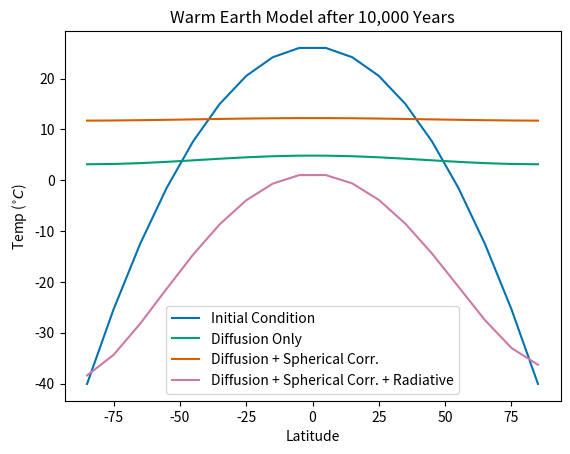
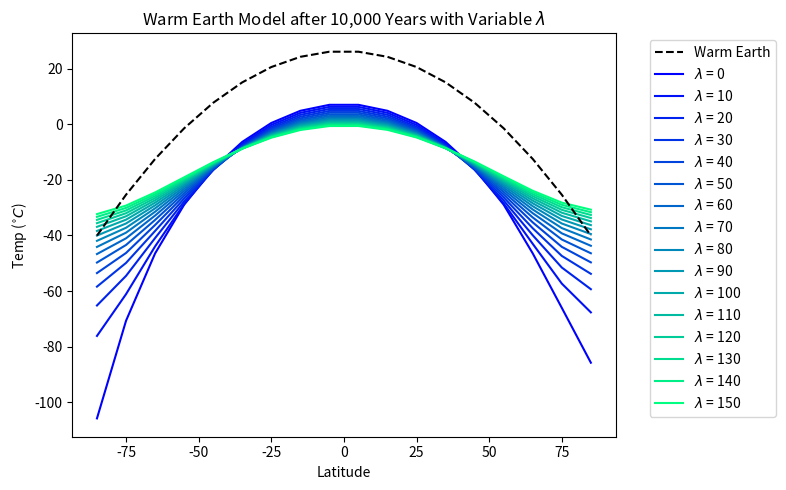
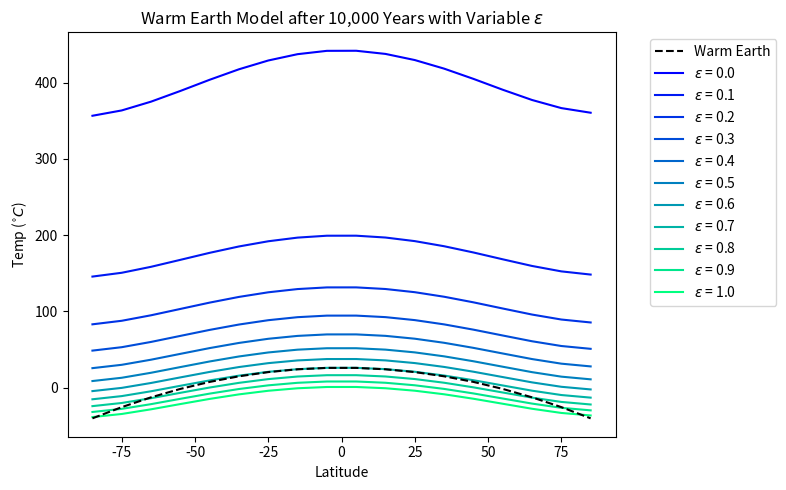
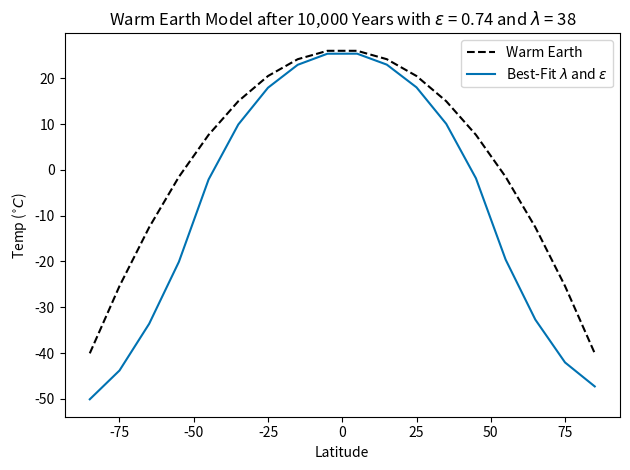
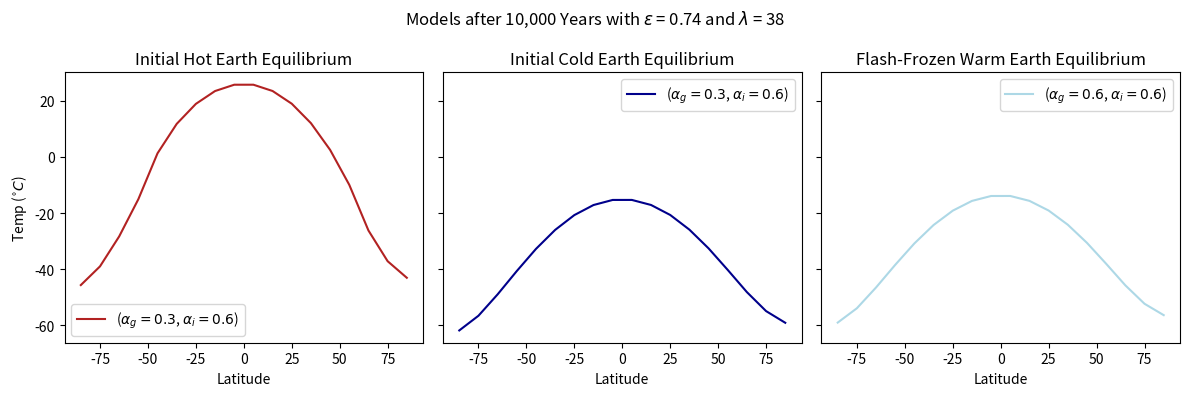
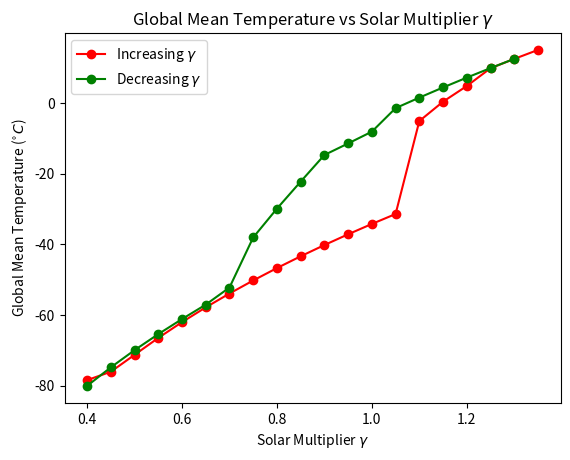

Python code for these plots, in order:
#!/usr/bin/ipython3

'''
This lab explores the snowball Earth hypothesis using a heat diffusion 
model of Earth's temperature at different latitude slices.

To reproduce the values and plots in my report, please simply run
the script. In the terminal, use the commands "ipython" and then "run Lab5.py". 
'''

import numpy as np
import matplotlib.pyplot as plt
from matplotlib.colors import ListedColormap
from numpy.random import rand
import matplotlib as mpl

plt.style.use('seaborn-v0_8-colorblind')
plt.ion()
plt.close('all')

# Define constants
radearth = 6357000.  # Earth's radius (m)
mxdlyr = 50.         # depth of mixed layer (m)
sigma = 5.67e-8      # Stefan-Boltzman constant (J m^-2 s^-1 K^-4)
C = 4.2e6            # Heat capacity of water (J m^-3 K^-1)
rho = 1020           # Density of sea water (kg/m^3)

def gen_grid(npoints=18):
    '''
    Create a evenly spaced latitudinal grid with 'npoints' cell centers.
    Grid will always run from zero to 180 as the edges of the grid. This
    means that the first grid point will be 'dLat/2' from 0 degrees and the
    last point will be '180 - dLat/2'.

    Parameters
    ----------
    npoints:    int, defaults to 18
                Number of grid points to create

    Returns
    -------
    dLat:   float
            Grid spacing in latitude (degrees)
    lats:   numpy array
            Locations of all grid cell centers
    '''

    dlat = 180 / npoints  # Latitude spacing
    lats = np.linspace(dlat/2., 180-dlat/2., npoints)  # Latitude cell centers

    return dlat, lats


def temp_warm(lats_in):
    '''
    Create a temperature profile for modern day "warm" earth.

    Parameters
    ----------
    lats_in:    Numpy array
                Array of latitudes in degrees where temperature is required

    Returns
    -------
    temp:   Numpy array
            Temperature in Celcius
    '''

    # Set initial temperature curve
    T_warm = np.array([-47, -19, -11, 1, 9, 14, 19, 23, 25, 25,
                        23, 19, 14, 9, 1, -11, -19, -47])
    # Get base grid
    npoints = T_warm.size
    dlat, lats = gen_grid(npoints)

    coeffs = np.polyfit(lats, T_warm, 2)

    # Return fitting
    temp = coeffs[2] + coeffs[1]*lats_in + coeffs[0] * lats_in**2

    return temp

def insolation(S0, lats):
    '''
    Given a solar constant ('S0'), calculate average annual, longitude-averaged
    insolation values as a function of latitude.
    Insolation is returned at position 'lats' in units of W/m^2.

    Parameters
    ----------
    S0:     float
            Solar constant (1370 for typical Earth conditions)
    lats:   Numpy array
            Latitudes to output insolation. Following the grid standards set in
            the diffusion program, polar angle is defined from the south pole.
            In other words, 0 is the south pole, 180 the north.

    Returns
    -------
    insolation: numpy array
                Insolation returned over the input latitudes.
    '''

    # Constants
    max_tilt = 23.5 # tilt of earth in degrees

    # Create an array to hold insolation
    insolation = np.zeros(lats.size)

    # Daily rotation of earth reduces solar constant by distributing the sun
    # energy all along a zonal band
    dlong = 0.01  # Use 1/100 of a degree in summing over latitudes
    angle = np.cos(np.pi/180. * np.arange(0, 360, dlong))
    angle[angle < 0] = 0
    total_solar = S0 * angle.sum()
    S0_avg = total_solar / (360/dlong)

    # Accumulate normalized insolation through a year.
    # Start with the spin axis tilt for every day in 1 year
    tilt = [max_tilt * np.cos(2.0*np.pi*day/365) for day in range(365)]

    # Apply to each latitude zone
    for i, lat in enumerate(lats):
        # Get solar zenith; do not let it go past 180. Convert to latitude.
        zen = lat - 90. + tilt
        zen[zen > 90] = 90
        # Use zenith angle to calculate insolation as function of latitude.
        insolation[i] = S0_avg * np.sum(np.cos(np.pi/180. * zen)) / 365.

    # Average over entire year; multiply by S0 amplitude
    insolation = S0_avg * insolation / 365

    return insolation

def snowball_earth(nlat=18, tfinal=10000, dt=1.0, lam=100., emiss=1.0,
                   init_cond=temp_warm, apply_spherecorr=False, albice=.6,
                   albgnd=.3, apply_insol=False, solar=1370, gamma=1):
    '''
    Solve the snowball Earth problem.

    Parameters
    ----------
    nlat:   int, defaults to 18
            Number of latitude cells.
    tfinal: int or float, defaults to 10,000
            Time length of simulation in years.
    dt:     int or float, defaults to 1.0
            Size of timestep in years.
    lam:    float, defaults to 100
            Set ocean diffusivity
    emiss:  float, defaults to 1.0
            Set emissivity of Earth/ground.
    init_cond:  function, float, or array
                Set the initial condition of the simulation. If a function is given,
                it must take latitudes as input and return temperature as a function
                of lat. Otherwise, the given values are used as-is.
    apply_spherecorr:   bool, defaults to False
                        Apply spherical correction term
    apply_insol:    bool, defaults to False
                    Apply insolation term.
    solar:          float, defaults to 1370
                    Set level of solar forcing in W/m2
    albice, albgnd: float, defaults to .6 and .3
                    Set albedo values for ice and ground.
    gamma:  float, defaults to 1
            Set soolar multiplier factor.

    Returns
    --------
    lats:   Numpy array
            Latitudes representing cell centers in degrees; 
            0 is south pole 180 is north.
    Temp:   Numpy array
            Temperature as a function of latitude.
    '''

    # Set up grid
    dlat, lats = gen_grid(nlat)
    # Y-spacing for cells in physical units
    dy = np.pi * radearth / nlat

    # Create our first derivative operator
    B = np.zeros((nlat, nlat))
    B[np.arange(nlat-1)+1, np.arange(nlat-1)] = -1
    B[np.arange(nlat-1), np.arange(nlat-1)+1] = 1
    B[0, :] = B[-1, :] = 0

    # Create area array
    Axz = np.pi * ((radearth+50.0)**2 - radearth**2) * np.sin(np.pi/180.*lats)
    # Get derivative of Area
    dAxz = np.matmul(B, Axz)

    # Set number of time steps
    nsteps = int(tfinal / dt)

    # Set timestep to seconds
    dt = dt * 365 * 24 * 3600

    # Create insolation
    insol = gamma * insolation(solar, lats)

    # Create temp array & set our initial condition
    Temp = np.zeros(nlat)
    if callable(init_cond):
        Temp = init_cond(lats)
    else:
        Temp += init_cond

    # Create our K matrix
    K = np.zeros((nlat, nlat))
    K[np.arange(nlat), np.arange(nlat)] = -2
    K[np.arange(nlat-1)+1, np.arange(nlat-1)] = 1
    K[np.arange(nlat-1), np.arange(nlat-1)+1] = 1

    # Boundary conditions
    K[0, 1], K[-1, -2] = 2, 2

    # Units
    K *= 1/dy**2

    # Create L matrix
    Linv = np.linalg.inv(np.eye(nlat) - dt * lam * K)

    # Set initial albedo
    albedo = np.zeros(nlat)
    loc_ice = Temp <= -10 # Sea water freezes at ten below
    albedo[loc_ice] = albice
    albedo[~loc_ice] = albgnd

    # SOLVE!
    for istep in range(nsteps):
        # Update Albedo
        loc_ice = Temp <= -10 # Sea water freezes at ten below
        albedo[loc_ice] = albice
        albedo[~loc_ice] = albgnd

        # Create spherical coordinates correction term
        if apply_spherecorr:
            sphercorr = (lam*dt) / (4*Axz*dy**2) * np.matmul(B, Temp) * dAxz
        else:
            sphercorr = 0

        # Apply radiative/insolation term
        if apply_insol:
            radiative = (1-albedo)*insol - emiss*sigma*(Temp+273)**4
            Temp += dt * radiative / (rho*C*mxdlyr)

        # Advance solution
        Temp = np.matmul(Linv, Temp + sphercorr)

    return lats, Temp
    

### Question 1 ###

# Get warm Earth initial condition
dlat, lats = gen_grid()
temp_init = temp_warm(lats)

# Get solution after 10K years for each combination of terms
lats, temp_diff = snowball_earth()
lats, temp_sphe = snowball_earth(apply_spherecorr=True)
lats, temp_alls = snowball_earth(apply_spherecorr=True, apply_insol=True, albice=.3)

# Create a plot
fig, ax = plt.subplots(1, 1)
ax.plot(lats-90, temp_init, label='Initial Condition')
ax.plot(lats-90, temp_diff, label='Diffusion Only')
ax.plot(lats-90, temp_sphe, label='Diffusion + Spherical Corr.')
ax.plot(lats-90, temp_alls, label='Diffusion + Spherical Corr. + Radiative')

# Plot format
ax.set_title('Warm Earth Model after 10,000 Years')
ax.set_ylabel(r'Temp ($^{\circ}C$)')
ax.set_xlabel('Latitude')
ax.legend(loc='best')


### Question 2 ###

# Define ranges
lambda_range = np.arange(0, 160, 10)
emiss_range = np.arange(0, 1.1, 0.1)

# Get the grid & target warm earth curve
dlat, lats = gen_grid()
warm_earth_curve = temp_warm(lats)


# Create a plot
fig, ax = plt.subplots(1, 1, figsize=(8, 5))

# Plot target warm earth curve
ax.plot(lats - 90, warm_earth_curve, color='black', linestyle='--', label='Warm Earth', zorder=2)

# Define line colors
n_lines = lambda_range.size
cmap =  mpl.colormaps['winter']
norm = mpl.colors.Normalize(vmin=np.min(lambda_range), vmax=np.max(lambda_range))
colors = cmap(np.linspace(0, 1, n_lines))

# Loop through all possilbe lambdas
for i, l in enumerate(lambda_range):

    # Get solution after 10K years for warm earth for the current lambda value
    lats, varied_lam_curve = snowball_earth(nlat=18, tfinal=10000, dt=1.0, lam=l, emiss=1.0,
                                            init_cond=temp_warm, apply_spherecorr=True, albice=.3,
                                            albgnd=.3, apply_insol=True, solar=1370)

    # Plot
    ax.plot(lats - 90, varied_lam_curve, color=cmap(norm(l)), label=f'$\lambda$ = {l}', zorder=1)

# Plot format
ax.set_title('Warm Earth Model after 10,000 Years with Variable $\lambda$')
ax.set_ylabel(r'Temp ($^{\circ}C$)')
ax.set_xlabel('Latitude')
ax.legend(bbox_to_anchor=(1.05, 1), loc='upper left')
plt.tight_layout()


# Create a plot
fig2, ax2 = plt.subplots(1, 1, figsize=(8, 5))

# Plot target warm earth curve
ax2.plot(lats - 90, warm_earth_curve, color='black', linestyle='--', label='Warm Earth', zorder=2)

# Define line colors
n_lines = emiss_range.size
cmap =  mpl.colormaps['winter']
norm = mpl.colors.Normalize(vmin=np.min(emiss_range), vmax=np.max(emiss_range))
colors = cmap(np.linspace(0, 1, n_lines))

# Loop through all possilbe emissivities
for i, e in enumerate(emiss_range):

    # Get solution after 10K years for warm earth for the current emissivity value
    lats, varied_emiss_curve = snowball_earth(nlat=18, tfinal=10000, dt=1.0, lam=100, emiss=e,
                                            init_cond=temp_warm, apply_spherecorr=True, albice=.3,
                                            albgnd=.3, apply_insol=True, solar=1370)

    # Plot
    ax2.plot(lats - 90, varied_emiss_curve, color=cmap(norm(e)), label=f'$\epsilon$ = {e:.1f}', zorder=1)

# Plot format
ax2.set_title('Warm Earth Model after 10,000 Years with Variable $\epsilon$')
ax2.set_ylabel(r'Temp ($^{\circ}C$)')
ax2.set_xlabel('Latitude')
ax2.legend(bbox_to_anchor=(1.05, 1), loc='upper left')
plt.tight_layout()


# Create a plot
fig3, ax3 = plt.subplots(1, 1)
# Plot target warm earth curve
ax3.plot(lats - 90, warm_earth_curve, color='black', linestyle='--', label='Warm Earth', zorder=2)

# Get best solution after 10K years for warm earth
lats, best_curve = snowball_earth(nlat=18, tfinal=10000, dt=1.0, lam=38, emiss=0.74,
                                    init_cond=temp_warm, apply_spherecorr=True, albice=.6,
                                    albgnd=.3, apply_insol=True, solar=1370)

# Plot the curve
ax3.plot(lats - 90, best_curve, zorder=1, label='Best-Fit $\lambda$ and $\epsilon$')

# Plot format
ax3.set_title('Warm Earth Model after 10,000 Years with $\epsilon$ = 0.74 and $\lambda$ = 38')
ax3.set_ylabel(r'Temp ($^{\circ}C$)')
ax3.set_xlabel('Latitude')
ax3.legend(loc='best')
plt.tight_layout()


### Question 3 ###

def temp_hot(lats_in):
    '''
    Create a temperature profile for hot earth (60 C at all locations).

    Parameters
    ----------
    lats_in:    Numpy array
                Array of latitudes in degrees where temperature is required

    Returns
    -------
    temp:   Numpy array
            Temperature in Celcius
    '''

    T_hot = 60 * np.ones_like(lats_in)

    return T_hot

def temp_cold(lats_in):
    '''
    Create a temperature profile for cold earth (-60 C at all locations).

    Parameters
    ----------
    lats_in:    Numpy array
                Array of latitudes in degrees where temperature is required

    Returns
    -------
    temp:   Numpy array
            Temperature in Celcius
    '''

    T_cold = -60 * np.ones_like(lats_in)

    return T_cold

# Create a plot
fig4, ax4 = plt.subplots(1, 3, figsize=(12,4), sharey=True)

# Get solution after 10K years for hot Earth
lats, hot_curve = snowball_earth(nlat=18, tfinal=10000, dt=1.0, lam=38, emiss=0.74,
                                    init_cond=temp_hot, apply_spherecorr=True, albice=.6,
                                    albgnd=.3, apply_insol=True, solar=1370) 
# Plot hot earth equilibrium
ax4[0].plot(lats - 90, hot_curve, label='($\\alpha_g = 0.3$, $\\alpha_i = 0.6$)', color='firebrick')


# Get solution after 10K years for cold Earth
lats, cold_curve = snowball_earth(nlat=18, tfinal=10000, dt=1.0, lam=38, emiss=0.74,
                                    init_cond=temp_cold, apply_spherecorr=True, albice=.6,
                                    albgnd=.3, apply_insol=True, solar=1370) 
# Plot cold earth equilibrium
ax4[1].plot(lats - 90, cold_curve, label='($\\alpha_g = 0.3$, $\\alpha_i = 0.6$)', color='darkblue')


# Get solution after 10K years for flash-frozen Earth
lats, curve_freeze = snowball_earth(nlat=18, tfinal=10000, dt=1.0, lam=38, emiss=0.74,
                                    init_cond=temp_warm, apply_spherecorr=True, albice=.6,
                                    albgnd=.6, apply_insol=True, solar=1370) 

# Plot flash-frozen equilibrium
ax4[2].plot(lats - 90, curve_freeze, label='($\\alpha_g = 0.6$, $\\alpha_i = 0.6$)', color='lightblue')

# Plot format
fig4.suptitle('Models after 10,000 Years with $\epsilon$ = 0.74 and $\lambda$ = 38')
ax4[0].set_title('Initial Hot Earth Equilibrium')
ax4[0].set_ylabel(r'Temp ($^{\circ}C$)')
ax4[0].set_xlabel('Latitude')
ax4[0].legend()
ax4[1].set_title('Initial Cold Earth Equilibrium')
ax4[1].set_xlabel('Latitude')
ax4[1].legend()
ax4[2].set_title('Flash-Frozen Warm Earth Equilibrium')
ax4[2].set_xlabel('Latitude')
ax4[2].legend()
plt.tight_layout()


### Question 4 ###

# Make array of gammas
gam_up = np.arange(0.4, 1.4, 0.05)
gam_down = gam_up[-2::-1]
gammas = np.concatenate((gam_up, gam_down))

# Empty array for mean temperatures
mean_temps = np.zeros_like(gammas)

# Initialize inital condition
temp_initial = temp_cold(lats)

# Iterate through gamma array
for i, g in enumerate(gammas):
    # Get solution
    lats, eq_temp = snowball_earth(nlat=18, tfinal=10000, dt=1.0, lam=38, emiss=0.74,
                                        init_cond=temp_initial, apply_spherecorr=True, albice=.6,
                                        albgnd=.3, apply_insol=True, solar=1370, gamma=g) 

    # Store averages
    mean_temps[i] = np.mean(eq_temp)
    
    # Use the last solution as the new initial condition
    temp_initial = eq_temp

# Get arrays in correct order
n_up = len(gam_up)
temps_up = mean_temps[0:n_up]
gamma_up = gammas[0:n_up]
temps_down = mean_temps[n_up:]
gamma_down = gammas[n_up:]

# Plot mean temperatures 
fig5, ax5 = plt.subplots(1, 1)
ax5.plot(gamma_up, temps_up, marker='o', color='red', label='Increasing $\gamma$')
ax5.plot(gamma_down, temps_down, marker='o', color='green', label='Decreasing $\gamma$')

# Plot format
ax5.set_xlabel(r'Solar Multiplier $\gamma$')
ax5.set_ylabel('Global Mean Temperature ($^{\circ}C$)')
ax5.set_title('Global Mean Temperature vs Solar Multiplier $\gamma$')
ax5.legend()